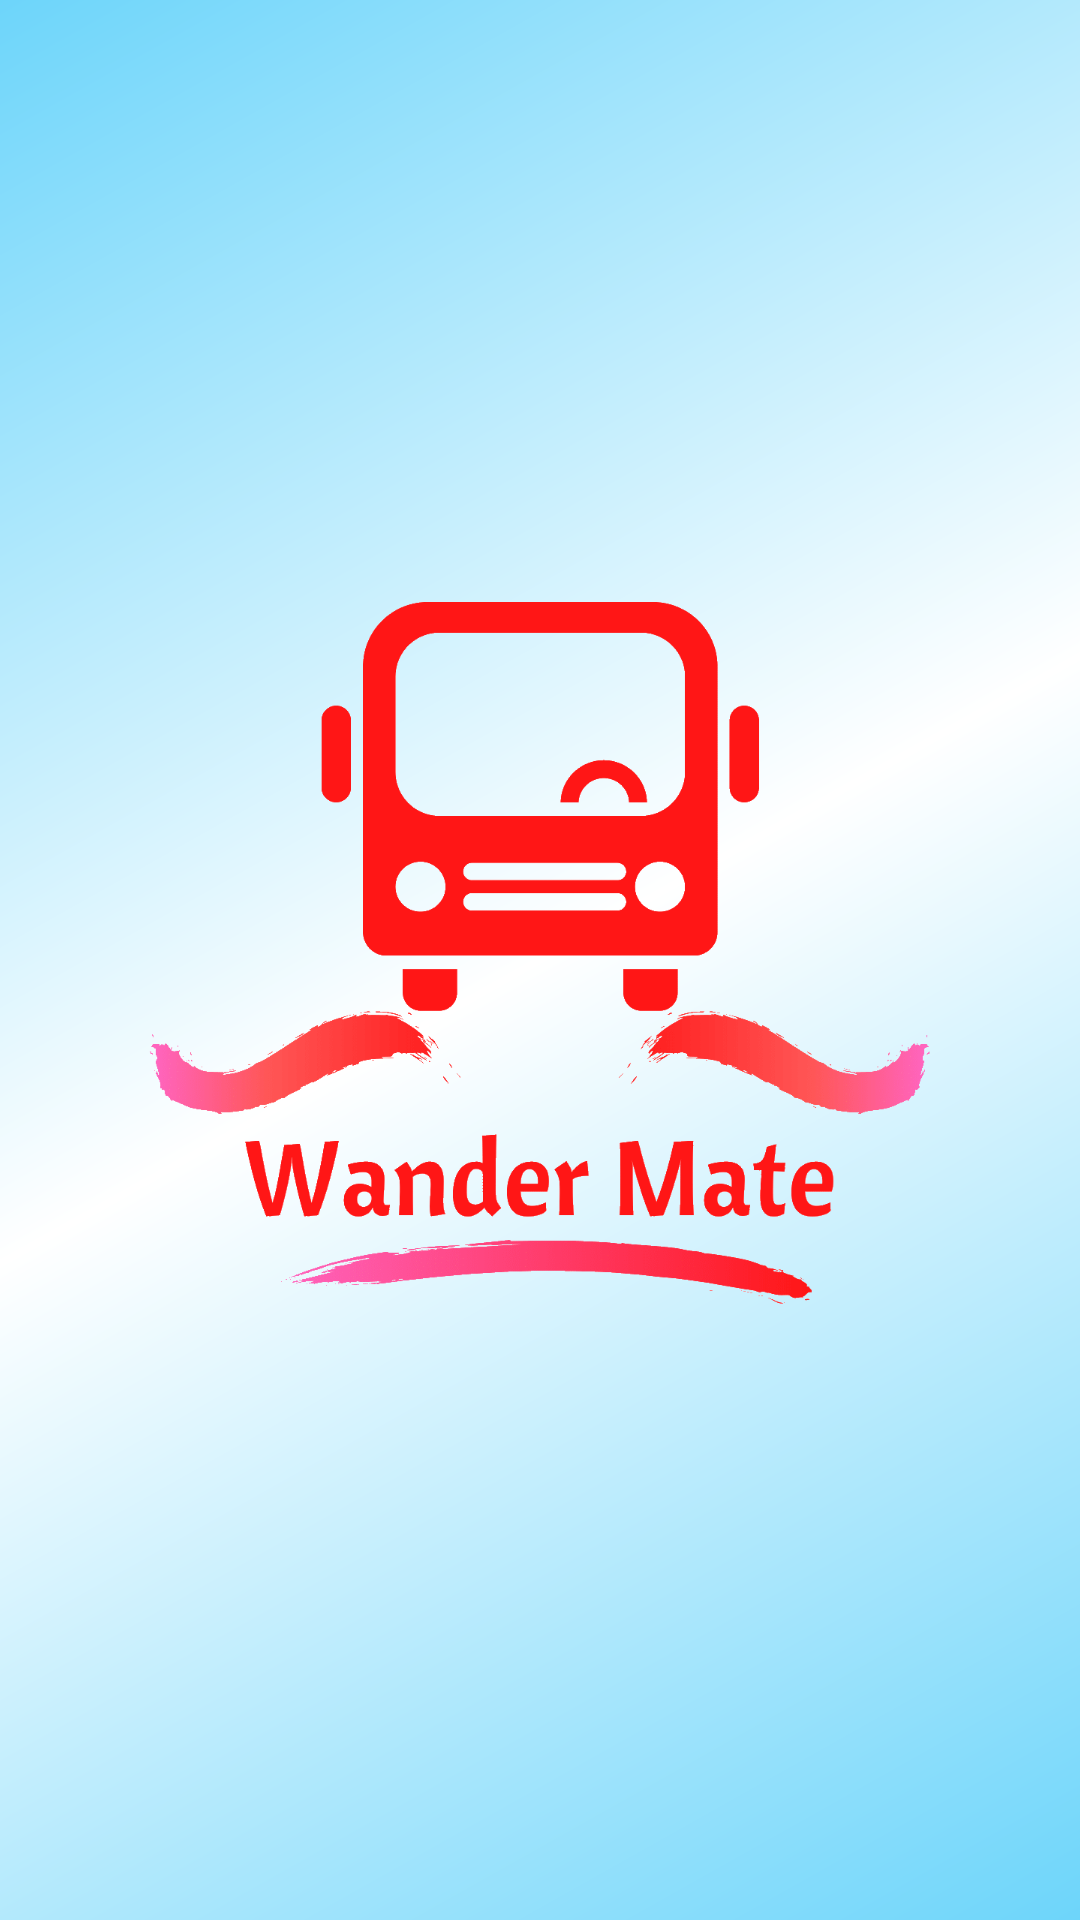

Here is an Android app screen rendered from its layout file. Give the layout XML and the strings, colors and styles it references.
<!-- AndroidManifest.xml: application theme AppTheme -->
<!-- res/layout/activity_splash.xml -->
<?xml version="1.0" encoding="utf-8"?>
<androidx.constraintlayout.widget.ConstraintLayout xmlns:android="http://schemas.android.com/apk/res/android"
    xmlns:app="http://schemas.android.com/apk/res-auto"
    xmlns:tools="http://schemas.android.com/tools"
    android:layout_width="match_parent"
    android:layout_height="match_parent"
    android:background="@drawable/gradient_center"
    tools:context=".SplashActivity">

    <ImageView
        android:id="@+id/image_view"
        android:layout_width="wrap_content"
        android:layout_height="wrap_content"
        android:src="@mipmap/wander_mate"
        app:layout_constraintBottom_toBottomOf="parent"
        app:layout_constraintEnd_toEndOf="parent"
        app:layout_constraintTop_toTopOf="parent"
        app:layout_constraintStart_toStartOf="parent"/>

</androidx.constraintlayout.widget.ConstraintLayout>
<!-- resources referenced by this layout -->
<resources>
  <!-- drawable gradient_center (drawable-v24) -->
  <?xml version="1.0" encoding="utf-8"?>
  <shape xmlns:android="http://schemas.android.com/apk/res/android"
      android:shape="rectangle">
  
      <gradient
          android:angle="135"
          android:centerColor="@color/colorEnd"
          android:endColor="@color/colorStart"
          android:startColor="@color/colorCenter"
          android:type="linear" />
  
  </shape>
  <!-- mipmap wander_mate: png bitmap (mipmap-xxxhdpi, 89269 bytes) -->
  <style name="AppTheme" parent="Theme.MaterialComponents.Light.NoActionBar">
          
          <item name="colorPrimary">#FF5757</item>
          <item name="colorPrimaryDark">@color/colorTransparent</item>
          <item name="colorAccent">#FF66C4</item>
          <item name="android:windowFullscreen">true</item>
      </style>
  <color name="colorEnd">#FFFFFF</color>
  <color name="colorStart">#6DD5FA</color>
  <color name="colorCenter">#6DD5FA</color>
  <color name="colorTransparent">#00FFFFFF</color>
</resources>
